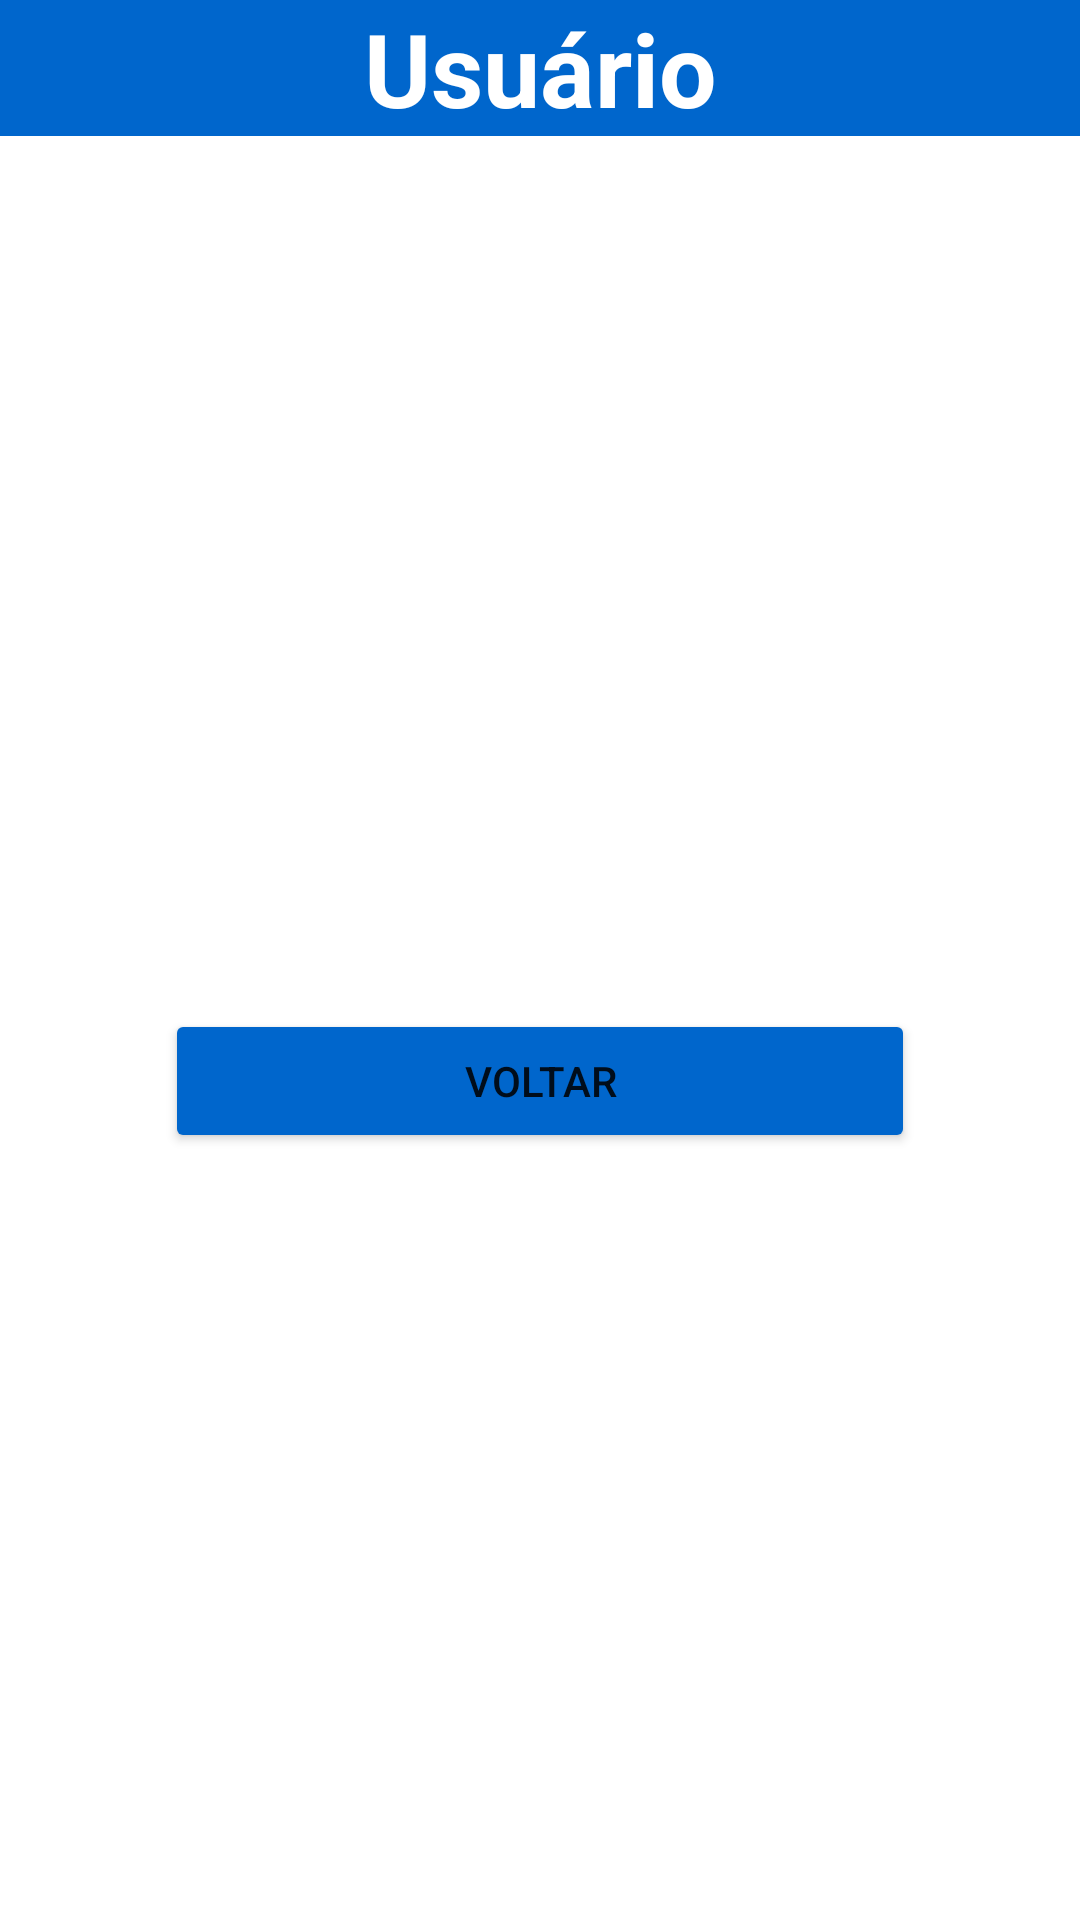

Here is an Android app screen rendered from its layout file. Give the layout XML and the strings, colors and styles it references.
<!-- AndroidManifest.xml: application theme Theme.ConsultaUsuario -->
<!-- res/layout/activity_lista.xml -->
<?xml version="1.0" encoding="utf-8"?>
<LinearLayout xmlns:android="http://schemas.android.com/apk/res/android"
    xmlns:app="http://schemas.android.com/apk/res-auto"
    xmlns:tools="http://schemas.android.com/tools"
    android:layout_width="match_parent"
    android:layout_height="match_parent"
    android:background="#fff"
    android:backgroundTint="#fff"
    android:gravity="center|top"
    android:orientation="vertical"
    tools:context=".ListaActvity">

    <LinearLayout
        android:layout_width="match_parent"
        android:layout_height="wrap_content"
        android:orientation="vertical">

        <TextView
            android:id="@+id/textView8"
            android:layout_width="match_parent"
            android:layout_height="wrap_content"
            android:background="#0066cc"
            android:text="Usuário"
            android:textAlignment="center"
            android:textColor="#FFFFFF"
            android:textSize="34sp"
            android:textStyle="bold" />
    </LinearLayout>

    <LinearLayout
        android:layout_width="match_parent"
        android:layout_height="291dp"
        android:backgroundTint="#FCE4EC"
        android:orientation="vertical"
        android:padding="20dp">

        <ImageView
            android:id="@+id/ivFoto"
            android:layout_width="match_parent"
            android:layout_height="wrap_content" />

        <TextView
            android:id="@+id/tvNome"
            android:layout_width="match_parent"
            android:layout_height="wrap_content"
            android:textSize="24sp" />

        <TextView
            android:id="@+id/tvEmail"
            android:layout_width="match_parent"
            android:layout_height="wrap_content"
            android:textSize="24sp" />

        <TextView
            android:id="@+id/tvGenero"
            android:layout_width="match_parent"
            android:layout_height="wrap_content"
            android:textSize="24sp" />

        <TextView
            android:id="@+id/tvNacionalidade"
            android:layout_width="match_parent"
            android:layout_height="wrap_content"
            android:textSize="24sp" />
    </LinearLayout>

    <Button
        android:id="@+id/btVoltar"
        android:layout_width="250dp"
        android:layout_height="wrap_content"
        android:backgroundTint="#0066cc"
        android:text="Voltar" />

</LinearLayout>
<!-- resources referenced by this layout -->
<resources>
  <style name="Theme.ConsultaUsuario" parent="Theme.MaterialComponents.DayNight.DarkActionBar">
          
          <item name="colorPrimary">@color/purple_500</item>
          <item name="colorPrimaryVariant">@color/purple_700</item>
          <item name="colorOnPrimary">@color/white</item>
          
          <item name="colorSecondary">@color/teal_200</item>
          <item name="colorSecondaryVariant">@color/teal_700</item>
          <item name="colorOnSecondary">@color/black</item>
          
          <item name="android:statusBarColor" tools:targetApi="l">?attr/colorPrimaryVariant</item>
          
      </style>
  <!-- not gathered from this repository: default colours our renderer supplied (Android Studio template values) -->
  <color name="purple_500">#FF6200EE</color>
  <color name="purple_700">#FF3700B3</color>
  <color name="teal_200">#FF03DAC5</color>
  <color name="teal_700">#FF018786</color>
  <color name="black">#FF000000</color>
  <color name="white">#FFFFFFFF</color>
</resources>
